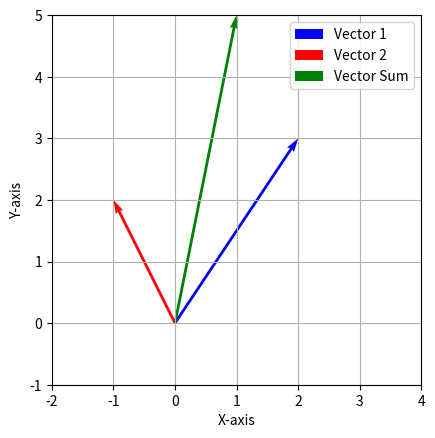

Recreate this plot in Python.
import matplotlib.pyplot as plt
import numpy as np

# Define two vectors
vector1 = np.array([2, 3])
vector2 = np.array([-1, 2])

# Calculate the vector sum
vector_sum = vector1 + vector2

# Create a figure and axis
fig, ax = plt.subplots()

# Plot the vectors
ax.quiver(0, 0, vector1[0], vector1[1], angles='xy', scale_units='xy', scale=1, color='blue', label='Vector 1')
ax.quiver(0, 0, vector2[0], vector2[1], angles='xy', scale_units='xy', scale=1, color='red', label='Vector 2')
ax.quiver(0, 0, vector_sum[0], vector_sum[1], angles='xy', scale_units='xy', scale=1, color='green', label='Vector Sum')

# Set the aspect ratio of the plot to be equal
ax.set_aspect('equal')

# Set labels for x and y axes
plt.xlabel('X-axis')
plt.ylabel('Y-axis')

# Set the limits of the plot
plt.xlim(-2, 4)
plt.ylim(-1, 5)

# Add a legend
plt.legend()

# Show the plot
plt.grid(True)
plt.show()
